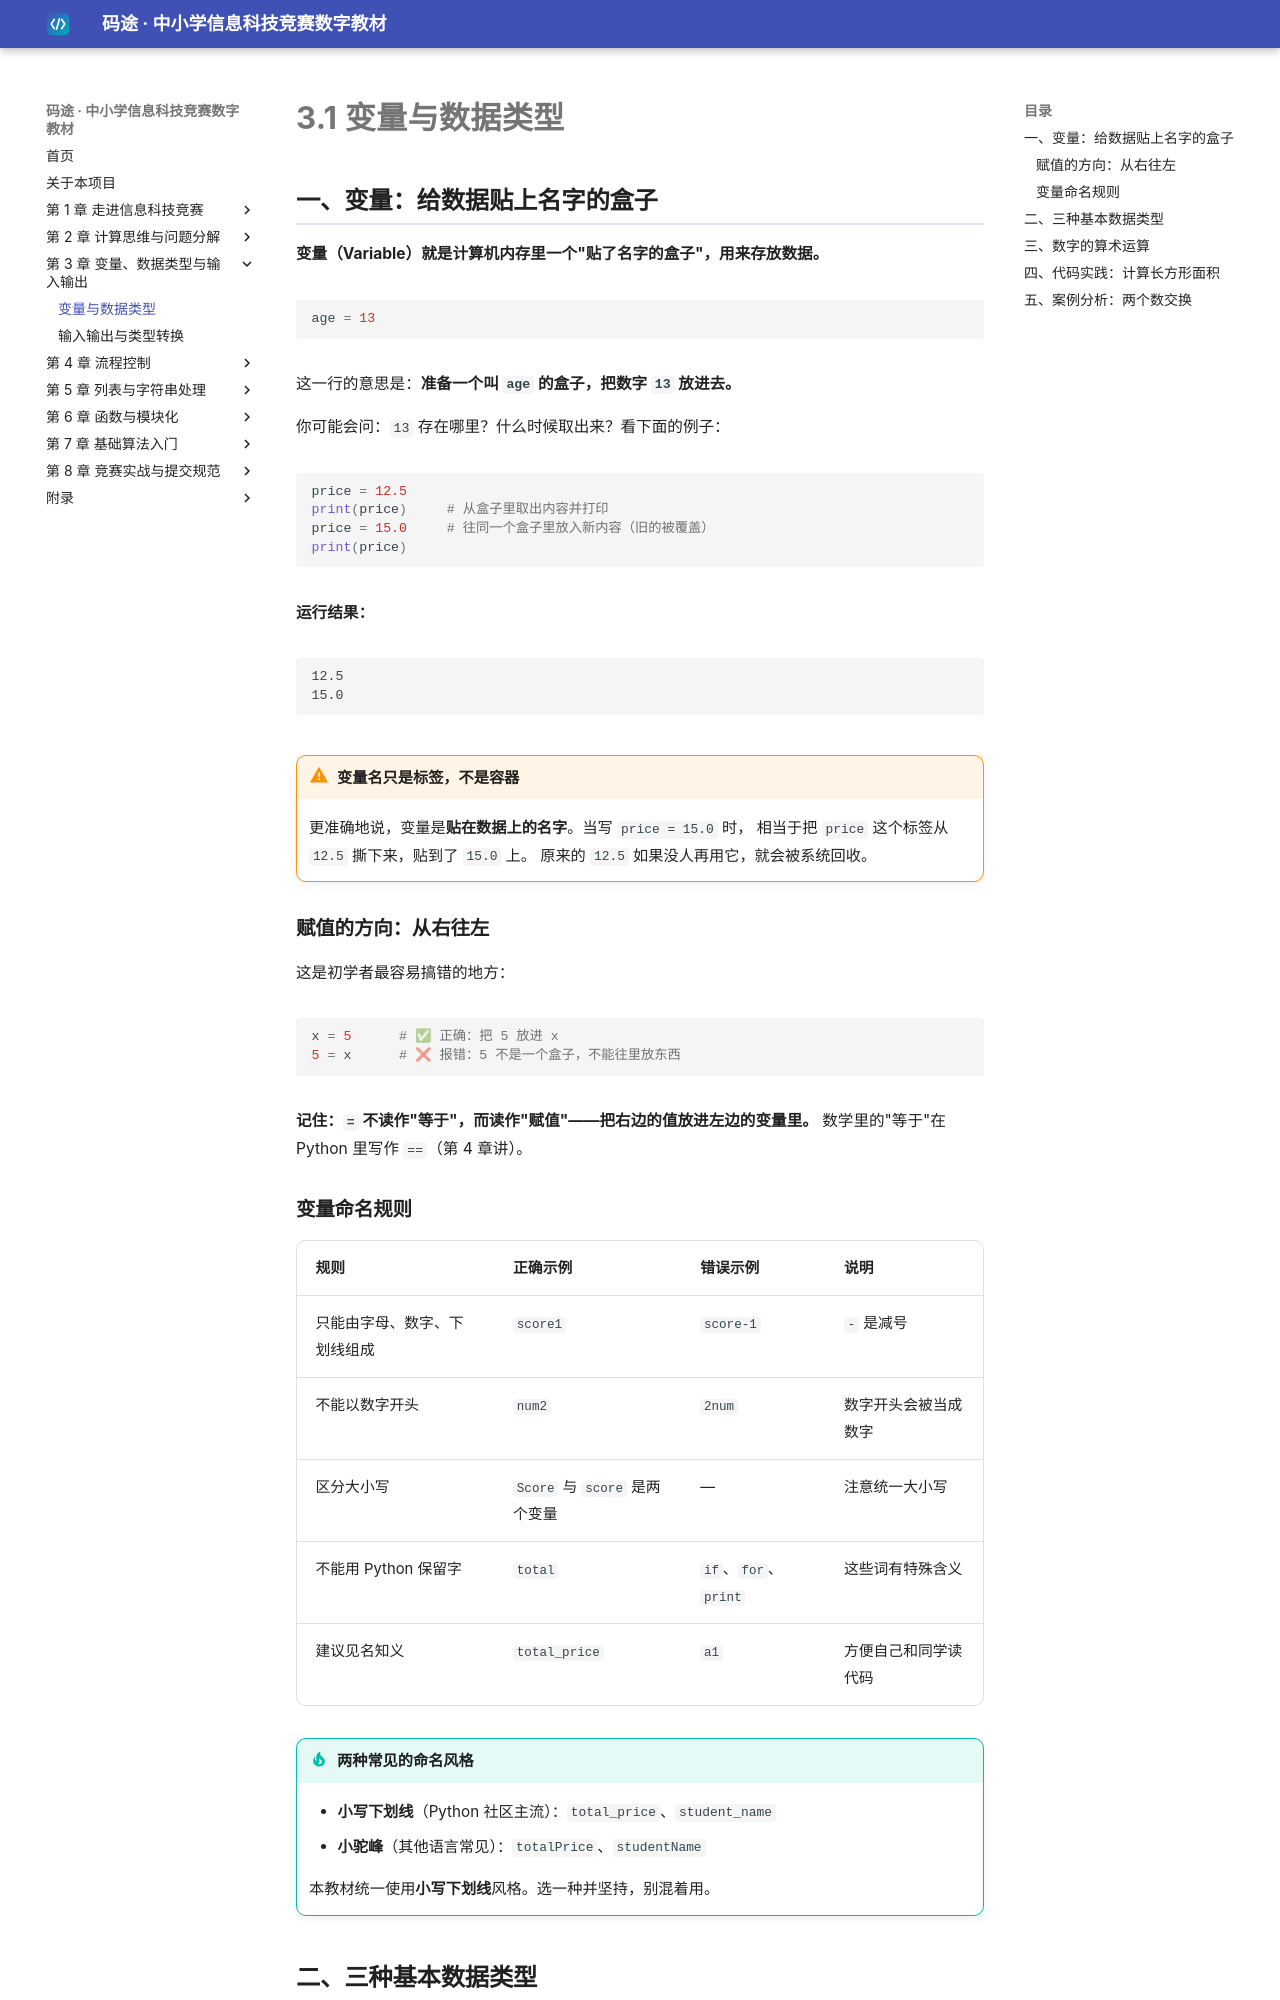

repository: dudubao111/maitu-textbook · page: 03-basics/variables/index.html · generator: mkdocs

# 3.1 变量与数据类型

## 一、变量：给数据贴上名字的盒子

**变量（Variable）就是计算机内存里一个"贴了名字的盒子"，用来存放数据。**

```python
age = 13
```

这一行的意思是：**准备一个叫 `age` 的盒子，把数字 `13` 放进去。**

你可能会问：`13` 存在哪里？什么时候取出来？看下面的例子：

```python
price = 12.5
print(price)     # 从盒子里取出内容并打印
price = 15.0     # 往同一个盒子里放入新内容（旧的被覆盖）
print(price)
```

**运行结果：**

```text
12.5
15.0
```

!!! warning "变量名只是标签，不是容器"
    更准确地说，变量是**贴在数据上的名字**。当写 `price = 15.0` 时，
    相当于把 `price` 这个标签从 `12.5` 撕下来，贴到了 `15.0` 上。
    原来的 `12.5` 如果没人再用它，就会被系统回收。

### 赋值的方向：从右往左

这是初学者最容易搞错的地方：

```python
x = 5      # ✅ 正确：把 5 放进 x
5 = x      # ❌ 报错：5 不是一个盒子，不能往里放东西
```

**记住：`=` 不读作"等于"，而读作"赋值"——把右边的值放进左边的变量里。**
数学里的"等于"在 Python 里写作 `==`（第 4 章讲）。

### 变量命名规则

| 规则 | 正确示例 | 错误示例 | 说明 |
|---|---|---|---|
| 只能由字母、数字、下划线组成 | `score1` | `score-1` | `-` 是减号 |
| 不能以数字开头 | `num2` | `2num` | 数字开头会被当成数字 |
| 区分大小写 | `Score` 与 `score` 是两个变量 | — | 注意统一大小写 |
| 不能用 Python 保留字 | `total` | `if`、`for`、`print` | 这些词有特殊含义 |
| 建议见名知义 | `total_price` | `a1` | 方便自己和同学读代码 |

!!! tip "两种常见的命名风格"
    - **小写下划线**（Python 社区主流）：`total_price`、`student_name`
    - **小驼峰**（其他语言常见）：`totalPrice`、`studentName`

    本教材统一使用**小写下划线**风格。选一种并坚持，别混着用。
